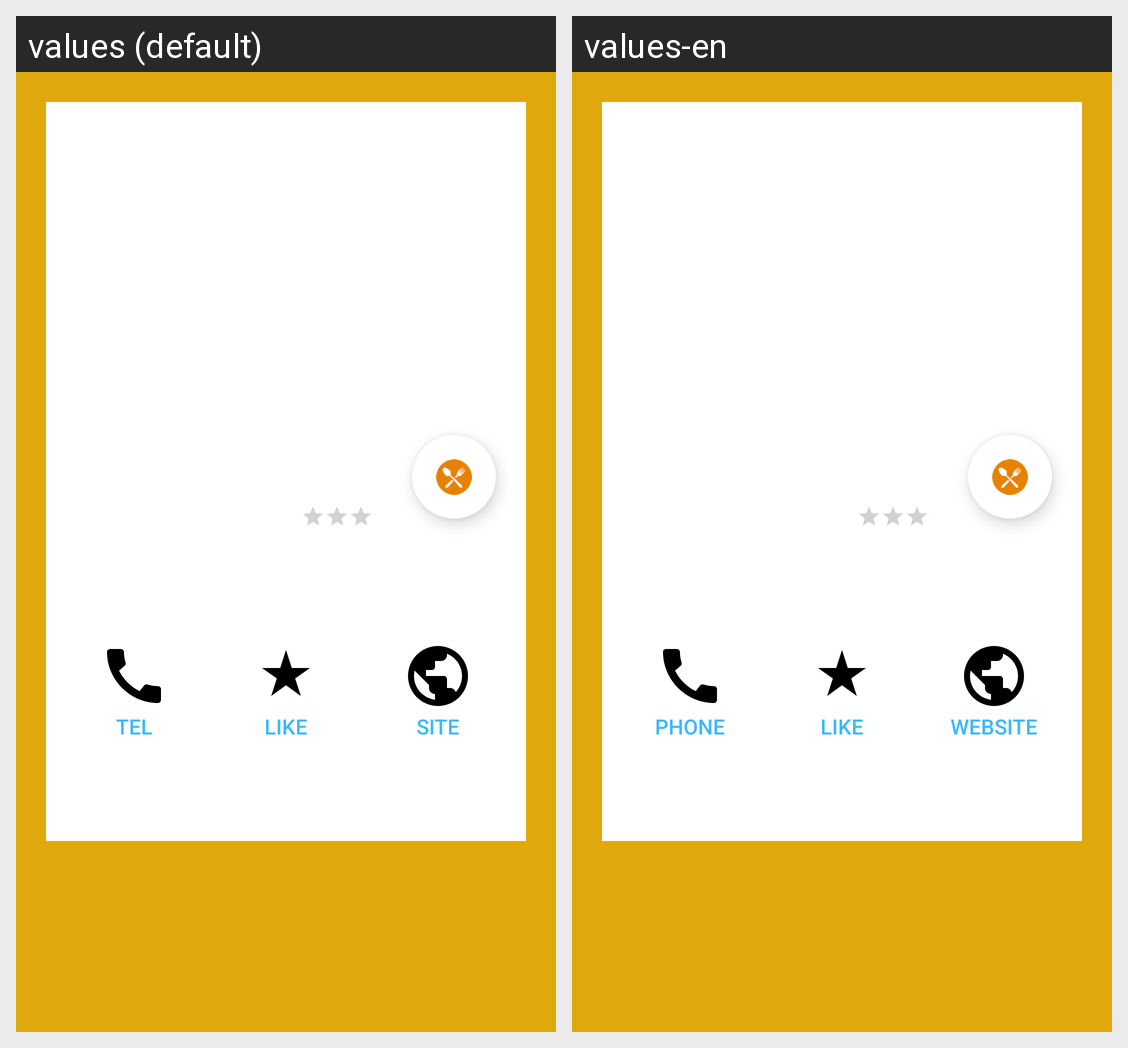

The Android screen above is rendered under two locales of the same app. Produce the string resources it draws, with the default and per-locale values.
Android screen res/layout/activity_detail_restaurant.xml rendered under 2 locales, left to right: values (default), values-en. Device: Nexus 5 (rendered at 1080×1920; each locale shown at half size, 540×960, under a caption strip naming it); theme AppTheme.
Strings drawn on this screen, with the default value and each locale's value (text and hints the layout hard-codes, and strings that could not be matched under every locale, appear in the picture but are not listed):

tel
  values: Tel
  values-en: Phone

like
  values: Like
  values-en: Like

site
  values: Site
  values-en: Website
